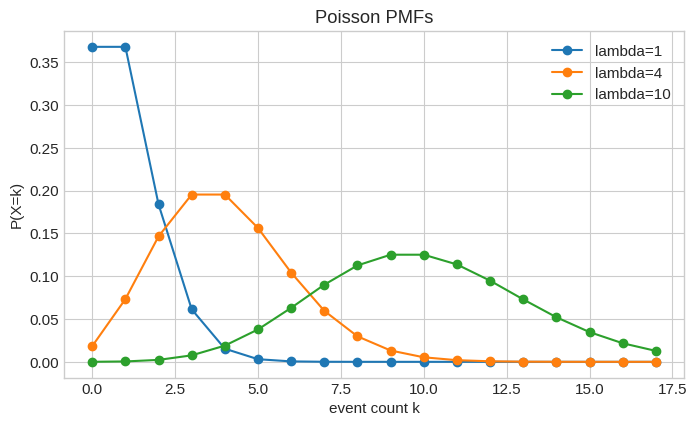

Generate this figure with matplotlib:
import math
import numpy as np
import pandas as pd
import matplotlib.pyplot as plt
from scipy import stats

plt.style.use("seaborn-v0_8-whitegrid")
plt.rcParams.update({"figure.figsize": (8, 4.5), "font.size": 11})
rng = np.random.default_rng(42)


lam = 3
print(f"P(X = 5)  = {stats.poisson.pmf(5, lam):.6f}")
print(f"P(X <= 3) = {stats.poisson.cdf(3, lam):.6f}")
print(f"P(X >= 4) = {stats.poisson.sf(3, lam):.6f}")

k = np.arange(0, 18)
for current_lam in [1, 4, 10]:
    plt.plot(k, stats.poisson.pmf(k, current_lam), "o-", label=f"lambda={current_lam}")
plt.xlabel("event count k")
plt.ylabel("P(X=k)")
plt.title("Poisson PMFs")
plt.legend()
plt.show()
